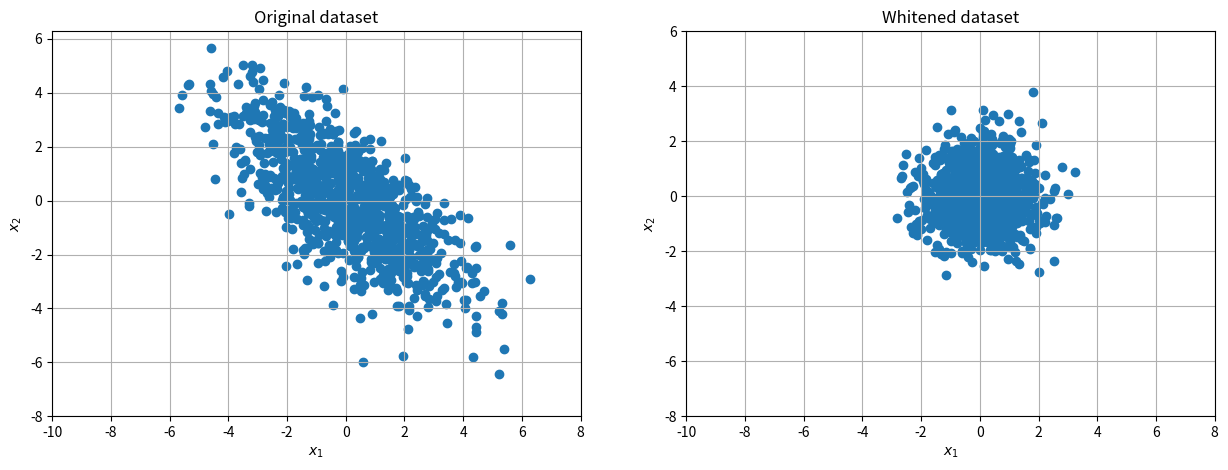

Recreate this plot in Python.
from __future__ import print_function

import numpy as np
import matplotlib.pyplot as plt


# For reproducibility
np.random.seed(1000)


nb_samples = 1000


def zero_center(X):
    return X - np.mean(X, axis=0)


def whiten(X, correct=True):
    Xc = zero_center(X)
    _, L, V = np.linalg.svd(Xc)
    W = np.dot(V.T, np.diag(1.0 / L))
    return np.dot(Xc, W) * np.sqrt(X.shape[0]) if correct else 1.0


if __name__ == '__main__':
    # Create the dataset
    X = np.random.normal(0.0, [2.5, 1.0], size=(nb_samples, 2))

    theta = np.pi / 4.0
    R = np.array([[np.cos(theta), -np.sin(theta)], [np.sin(theta), np.cos(theta)]])

    Xr = np.dot(X, R)

    # Create a whitened version
    Xw = whiten(Xr)

    # Print the whitened covariance matrix
    print(np.cov(Xw.T))

    # Show original and whitened datasets
    fig, ax = plt.subplots(1, 2, figsize=(15, 5))

    ax[0].scatter(Xr[:, 0], Xr[:, 1])
    ax[0].set_xticks(np.arange(-10, 10, 2))
    ax[0].set_yticks(np.arange(-8, 8, 2))
    ax[0].set_xlabel(r'$x_1$')
    ax[0].set_ylabel(r'$x_2$')
    ax[0].set_title(r'Original dataset')
    ax[0].grid()

    ax[1].scatter(Xw[:, 0], Xw[:, 1])
    ax[1].set_xticks(np.arange(-10, 10, 2))
    ax[1].set_yticks(np.arange(-8, 8, 2))
    ax[1].set_xlabel(r'$x_1$')
    ax[1].set_ylabel(r'$x_2$')
    ax[1].set_title(r'Whitened dataset')
    ax[1].grid()

    plt.show()

